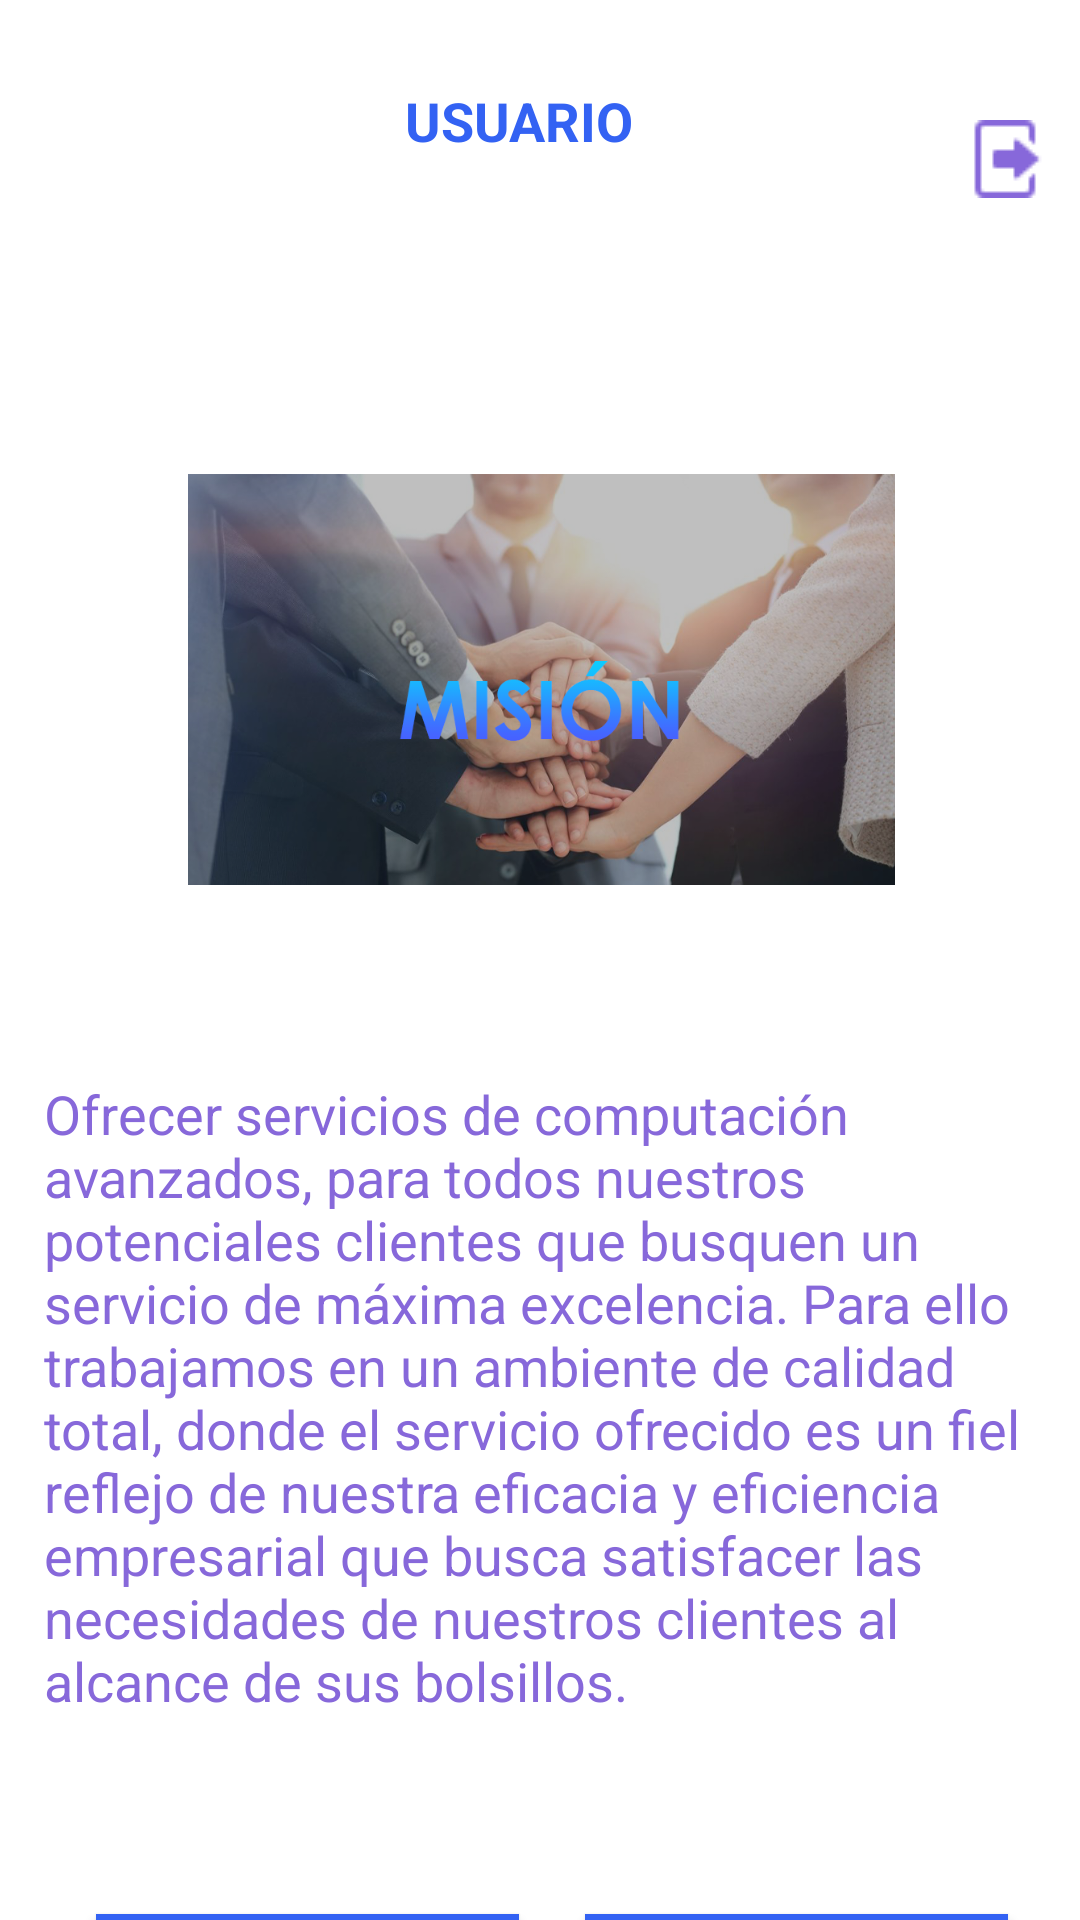

Write the Android layout XML for this screen, with the resource values it uses.
<!-- AndroidManifest.xml: application theme Theme.AppCompat.NoActionBar -->
<!-- res/layout/activity_mision.xml -->
<?xml version="1.0" encoding="utf-8"?>
<androidx.constraintlayout.widget.ConstraintLayout xmlns:android="http://schemas.android.com/apk/res/android"
    xmlns:app="http://schemas.android.com/apk/res-auto"
    xmlns:tools="http://schemas.android.com/tools"
    android:id="@+id/mision"
    android:layout_width="match_parent"
    android:layout_height="match_parent"
    android:background="#FFFFFF"
    tools:context=".mision">

    <ImageView
        android:id="@+id/btnmision2"
        android:layout_width="383dp"
        android:layout_height="137dp"
        android:layout_marginTop="80dp"
        app:layout_constraintEnd_toEndOf="parent"
        app:layout_constraintStart_toStartOf="parent"
        app:layout_constraintTop_toBottomOf="@+id/textusuario2"
        app:srcCompat="@drawable/mision" />

    <ImageView
        android:id="@+id/logo2"
        android:layout_width="121dp"
        android:layout_height="95dp"
        android:layout_marginTop="4dp"
        android:foreground="@drawable/logocodeline"
        app:layout_constraintEnd_toEndOf="parent"
        app:layout_constraintHorizontal_bias="0.058"
        app:layout_constraintStart_toStartOf="parent"
        app:layout_constraintTop_toTopOf="parent" />

    <TextView
        android:id="@+id/textusuario2"
        android:layout_width="187dp"
        android:layout_height="50dp"
        android:layout_marginTop="28dp"
        android:text="USUARIO"
        android:textAlignment="textStart"
        android:textColor="#3362F3"
        android:textSize="18sp"
        android:textStyle="bold"
        app:layout_constraintEnd_toEndOf="parent"
        app:layout_constraintHorizontal_bias="0.0"
        app:layout_constraintStart_toEndOf="@+id/logo2"
        app:layout_constraintTop_toTopOf="parent" />

    <TextView
        android:id="@+id/textView"
        android:layout_width="331dp"
        android:layout_height="231dp"
        android:layout_marginTop="64dp"
        android:text="Ofrecer servicios de computación avanzados, para todos nuestros potenciales clientes que busquen un servicio de máxima excelencia. Para ello trabajamos en un ambiente de calidad total, donde el servicio ofrecido es un fiel reflejo de nuestra eficacia y eficiencia empresarial que busca satisfacer las necesidades de nuestros clientes al alcance de sus bolsillos. "
        android:textColor="#8768DA"
        android:textSize="18sp"
        app:layout_constraintEnd_toEndOf="parent"
        app:layout_constraintStart_toStartOf="parent"
        app:layout_constraintTop_toBottomOf="@+id/btnmision2" />

    <Button
        android:id="@+id/btncontactanos"
        android:layout_width="141dp"
        android:layout_height="50dp"
        android:layout_marginTop="48dp"
        android:background="#3362F3"
        android:text="CONTACTANOS"
        app:layout_constraintEnd_toEndOf="parent"
        app:layout_constraintHorizontal_bias="0.481"
        app:layout_constraintStart_toEndOf="@+id/btnregresar"
        app:layout_constraintTop_toBottomOf="@+id/textView" />

    <Button
        android:id="@+id/btnregresar"
        android:layout_width="141dp"
        android:layout_height="50dp"
        android:layout_marginStart="32dp"
        android:layout_marginTop="48dp"
        android:background="#3362F3"
        android:text="REGRESAR"
        app:layout_constraintStart_toStartOf="parent"
        app:layout_constraintTop_toBottomOf="@+id/textView" />

    <ImageView
        android:id="@+id/btnsalir"
        android:layout_width="wrap_content"
        android:layout_height="wrap_content"
        android:layout_marginTop="40dp"
        app:layout_constraintEnd_toEndOf="parent"
        app:layout_constraintHorizontal_bias="0.0"
        app:layout_constraintStart_toEndOf="@+id/textusuario2"
        app:layout_constraintTop_toTopOf="parent"
        app:srcCompat="@drawable/exit" />
</androidx.constraintlayout.widget.ConstraintLayout>
<!-- resources referenced by this layout -->
<resources>
  <!-- drawable exit: png bitmap (drawable-v24, 655 bytes) -->
  <!-- drawable logocodeline: png bitmap (drawable-v24, 33595 bytes) -->
  <!-- drawable mision: png bitmap (drawable-v24, 450434 bytes) -->
</resources>
